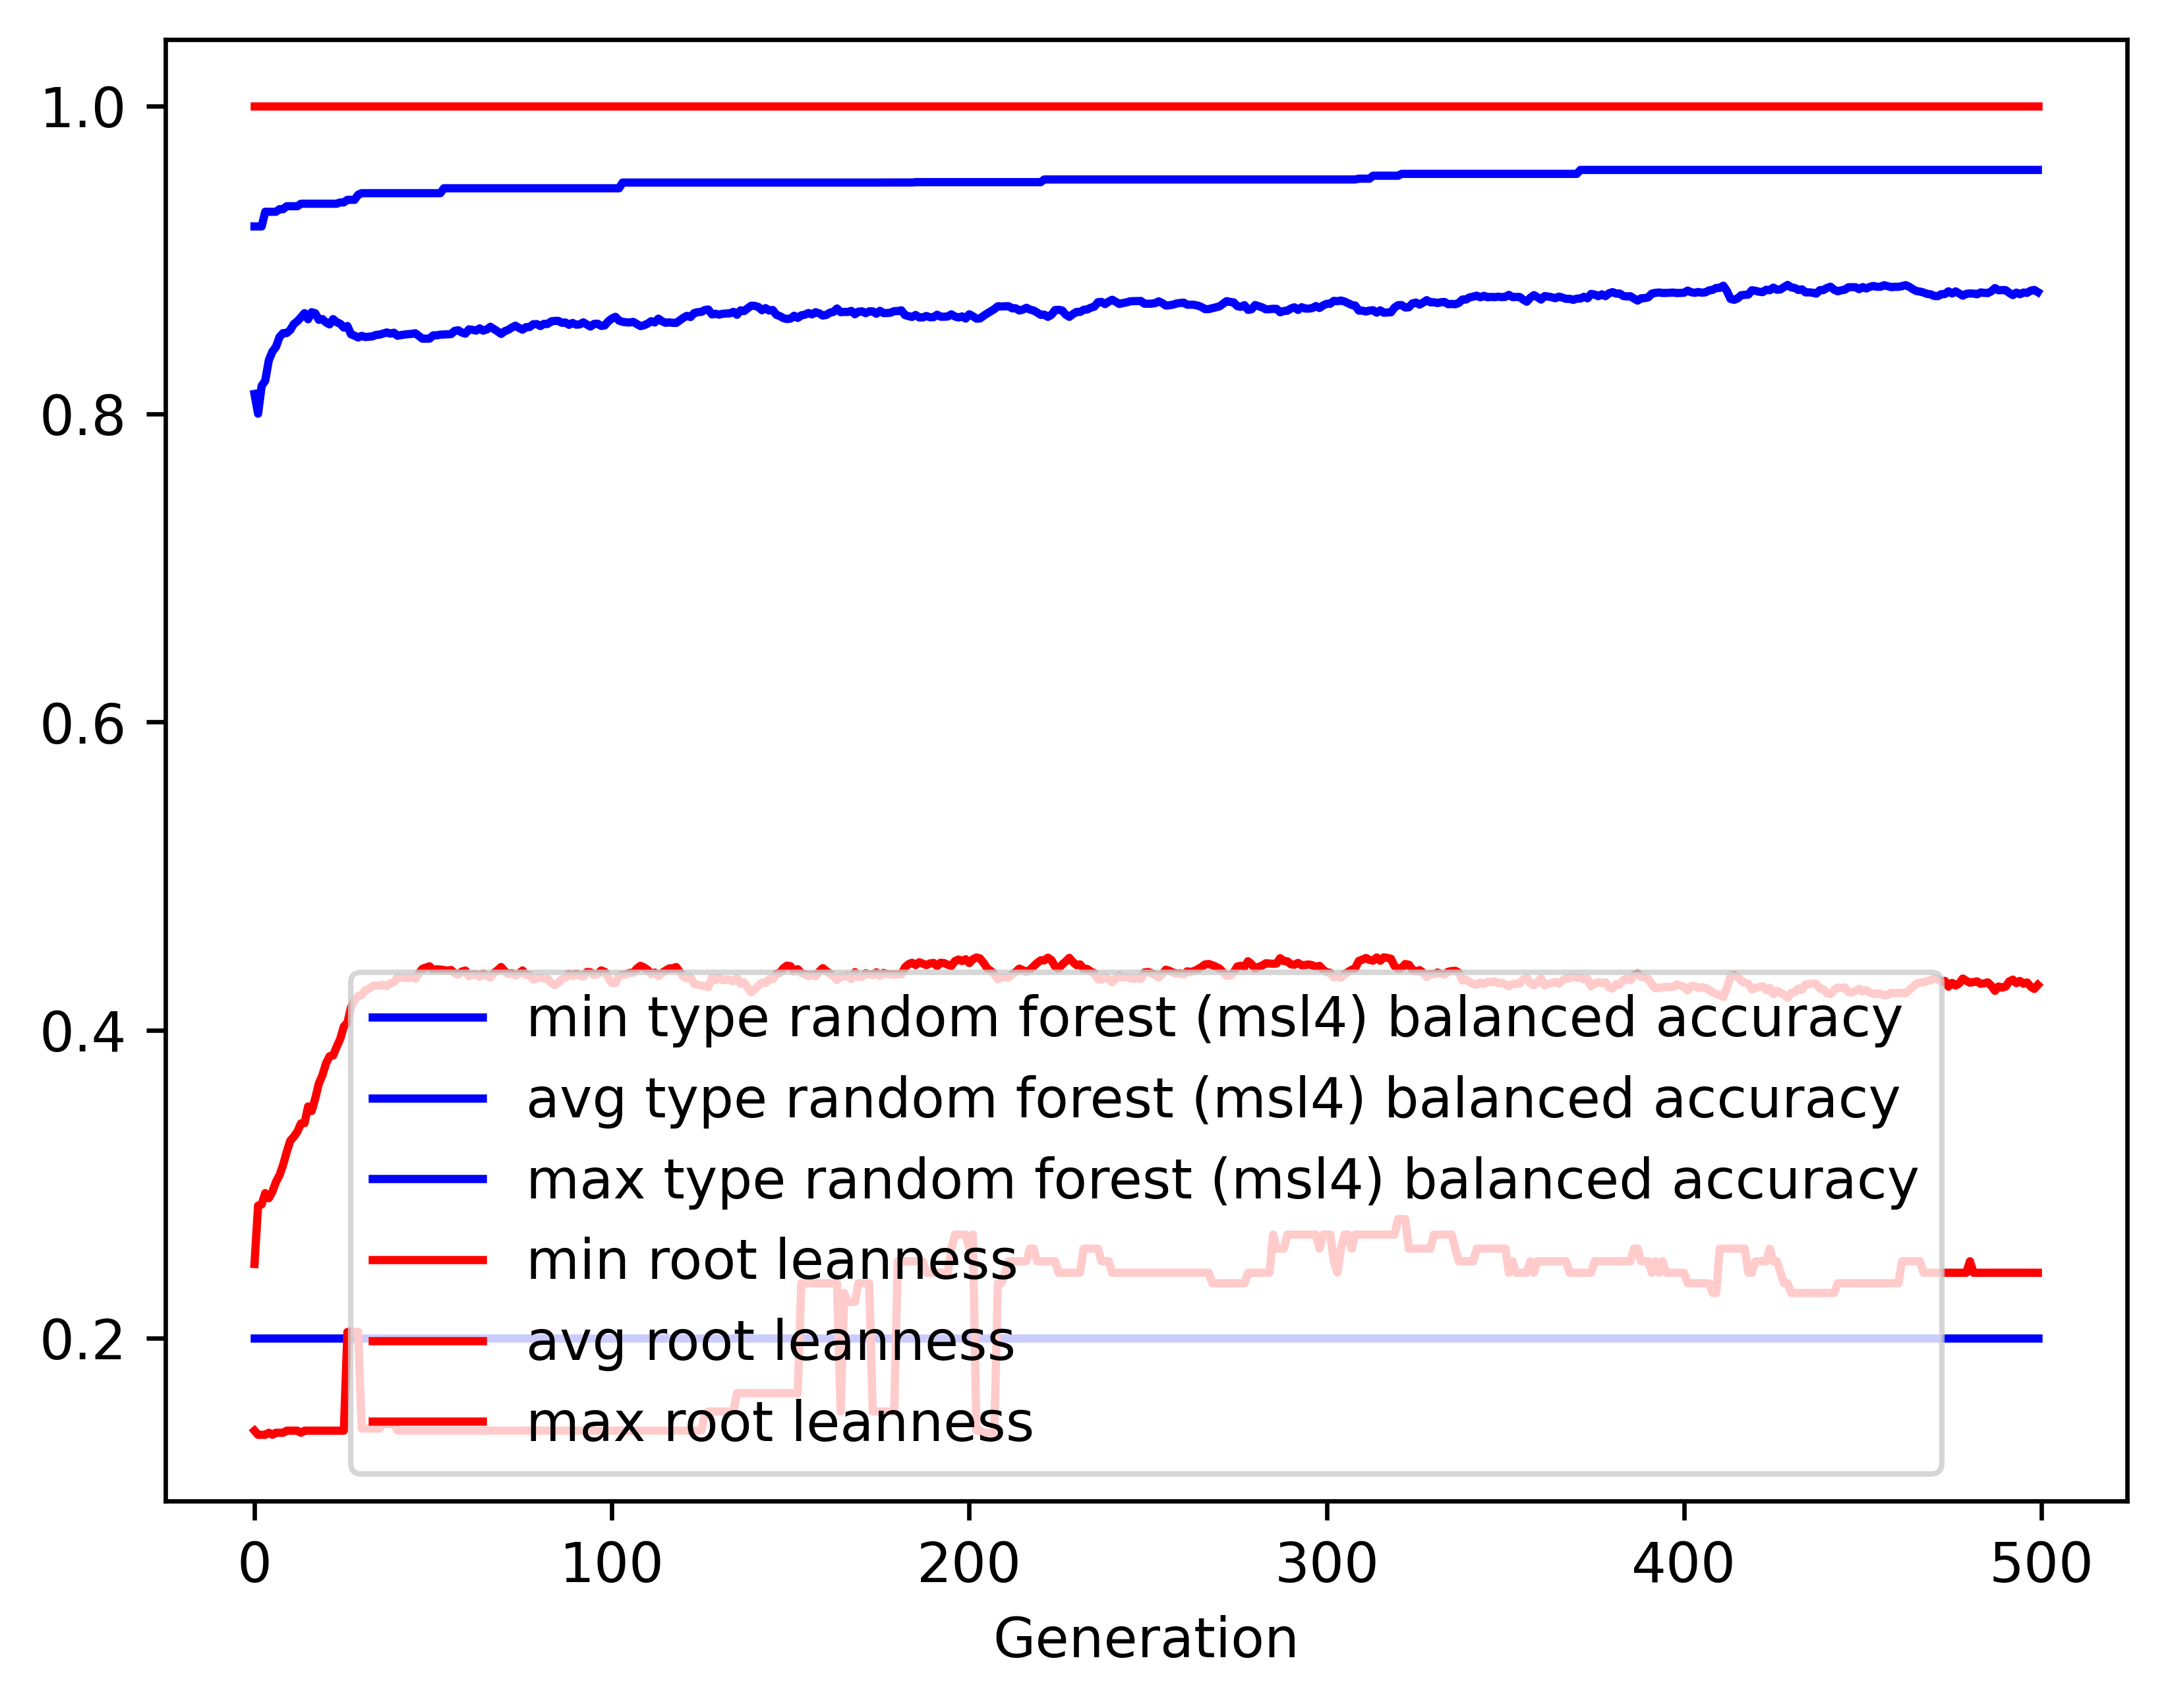

The data file committed next to this chart (first rows):
gen, evals, gen_feats, explored, type random forest (msl4) balanced accur…, type random forest (msl4) balanced accur…, type random forest (msl4) balanced accur…, type random forest (msl4) balanced accur…, root leanness_min, root leanness_avg, root leanness_max, root leanness_std
0, 500, 406, 406, 0.2, 0.813, 0.9217, 0.1355, 0.14, 0.2482, 1.0, 0.1568
1, 526, 619, 626, 0.2, 0.8001, 0.9217, 0.1345, 0.1374, 0.2861, 1.0, 0.1405
2, 526, 654, 818, 0.2, 0.8182, 0.9217, 0.1193, 0.1374, 0.2869, 1.0, 0.1383
3, 532, 701, 1021, 0.2, 0.8216, 0.9312, 0.1189, 0.1374, 0.2942, 1.0, 0.1394
4, 524, 725, 1216, 0.2, 0.8348, 0.9312, 0.1095, 0.1387, 0.2909, 1.0, 0.137
5, 533, 727, 1392, 0.2, 0.8405, 0.9312, 0.1077, 0.1374, 0.2951, 1.0, 0.138
6, 536, 770, 1596, 0.2, 0.8435, 0.9312, 0.1091, 0.1387, 0.3015, 1.0, 0.1384
7, 540, 773, 1780, 0.2, 0.85, 0.9329, 0.1064, 0.1387, 0.3059, 1.0, 0.1361
8, 548, 777, 1936, 0.2, 0.8525, 0.9329, 0.1076, 0.1387, 0.3125, 1.0, 0.1357
9, 551, 766, 2088, 0.2, 0.8525, 0.9348, 0.1124, 0.14, 0.3208, 1.0, 0.138
10, 539, 804, 2244, 0.2, 0.8545, 0.9348, 0.1128, 0.14, 0.3282, 1.0, 0.1381
11, 526, 806, 2400, 0.2, 0.8584, 0.9348, 0.1136, 0.14, 0.3308, 1.0, 0.1394
12, 539, 802, 2553, 0.2, 0.8602, 0.9348, 0.1146, 0.14, 0.3341, 1.0, 0.1409
13, 550, 827, 2689, 0.2, 0.8627, 0.9365, 0.1112, 0.1387, 0.3394, 1.0, 0.1373
14, 545, 778, 2804, 0.2, 0.8654, 0.9365, 0.1104, 0.14, 0.3397, 1.0, 0.1368
15, 556, 792, 2946, 0.2, 0.8615, 0.9365, 0.116, 0.14, 0.3505, 1.0, 0.1395
16, 533, 808, 3079, 0.2, 0.866, 0.9365, 0.1133, 0.14, 0.3475, 1.0, 0.1384
17, 556, 795, 3196, 0.2, 0.8654, 0.9365, 0.1158, 0.14, 0.3557, 1.0, 0.1361
18, 564, 794, 3307, 0.2, 0.8611, 0.9365, 0.1238, 0.14, 0.3654, 1.0, 0.1383
19, 544, 748, 3388, 0.2, 0.8616, 0.9365, 0.1235, 0.14, 0.3707, 1.0, 0.1373
20, 544, 755, 3482, 0.2, 0.8594, 0.9365, 0.1252, 0.14, 0.3783, 1.0, 0.1375
21, 548, 761, 3572, 0.2, 0.8581, 0.9365, 0.1276, 0.14, 0.3831, 1.0, 0.1386
22, 534, 797, 3668, 0.2, 0.8616, 0.9365, 0.1244, 0.14, 0.3836, 1.0, 0.1357
23, 543, 752, 3749, 0.2, 0.8595, 0.9365, 0.127, 0.14, 0.3892, 1.0, 0.1358
24, 543, 828, 3835, 0.2, 0.8585, 0.9373, 0.1285, 0.14, 0.3944, 1.0, 0.1349
25, 553, 770, 3922, 0.2, 0.856, 0.9373, 0.1307, 0.14, 0.4024, 1.0, 0.1333
26, 543, 784, 4009, 0.2, 0.8571, 0.939, 0.1305, 0.2041, 0.4048, 1.0, 0.1303
27, 539, 748, 4092, 0.2, 0.8517, 0.939, 0.1357, 0.2041, 0.4148, 1.0, 0.1311
28, 529, 780, 4182, 0.2, 0.8508, 0.939, 0.1366, 0.2041, 0.4195, 1.0, 0.13
29, 526, 752, 4257, 0.2, 0.8496, 0.9423, 0.1383, 0.2041, 0.4221, 1.0, 0.13
30, 527, 742, 4312, 0.2, 0.8507, 0.9433, 0.1375, 0.1414, 0.4229, 1.0, 0.1299
31, 522, 737, 4377, 0.2, 0.8499, 0.9433, 0.1379, 0.1414, 0.4259, 1.0, 0.1296
32, 519, 773, 4454, 0.2, 0.8501, 0.9433, 0.1378, 0.1414, 0.4267, 1.0, 0.1301
33, 519, 757, 4525, 0.2, 0.8504, 0.9433, 0.1364, 0.1414, 0.4287, 1.0, 0.1292
34, 508, 724, 4565, 0.2, 0.8513, 0.9433, 0.1355, 0.1414, 0.4291, 1.0, 0.1292
35, 517, 759, 4630, 0.2, 0.8515, 0.9433, 0.1356, 0.1414, 0.4288, 1.0, 0.1297
36, 510, 764, 4682, 0.2, 0.8521, 0.9433, 0.1354, 0.1443, 0.4295, 1.0, 0.1288
37, 515, 733, 4718, 0.2, 0.8529, 0.9433, 0.1344, 0.1443, 0.4286, 1.0, 0.1294
38, 516, 724, 4756, 0.2, 0.8521, 0.9433, 0.1354, 0.1443, 0.4304, 1.0, 0.1294
39, 521, 728, 4804, 0.2, 0.8527, 0.9433, 0.1345, 0.1443, 0.431, 1.0, 0.128
40, 522, 727, 4847, 0.2, 0.8508, 0.9433, 0.1366, 0.14, 0.4343, 1.0, 0.1283
41, 519, 726, 4896, 0.2, 0.8512, 0.9433, 0.1364, 0.14, 0.4342, 1.0, 0.1286
42, 511, 736, 4935, 0.2, 0.8515, 0.9433, 0.1362, 0.14, 0.4339, 1.0, 0.1288
43, 520, 754, 4972, 0.2, 0.8518, 0.9433, 0.1362, 0.14, 0.4338, 1.0, 0.1289
44, 524, 742, 5007, 0.2, 0.852, 0.9433, 0.1359, 0.14, 0.4344, 1.0, 0.1284
45, 523, 773, 5044, 0.2, 0.8524, 0.9433, 0.1355, 0.14, 0.4334, 1.0, 0.1295
46, 518, 759, 5081, 0.2, 0.8506, 0.9433, 0.1361, 0.14, 0.4369, 1.0, 0.1291
47, 514, 755, 5110, 0.2, 0.8488, 0.9433, 0.1382, 0.14, 0.4399, 1.0, 0.1286
48, 507, 756, 5138, 0.2, 0.8489, 0.9433, 0.1378, 0.14, 0.4406, 1.0, 0.1283
49, 513, 741, 5168, 0.2, 0.8489, 0.9433, 0.1374, 0.14, 0.4414, 1.0, 0.128
50, 510, 743, 5193, 0.2, 0.851, 0.9433, 0.1358, 0.14, 0.439, 1.0, 0.1282
51, 512, 754, 5223, 0.2, 0.851, 0.9433, 0.1358, 0.14, 0.4395, 1.0, 0.1276
52, 517, 759, 5247, 0.2, 0.8515, 0.9433, 0.1354, 0.14, 0.4394, 1.0, 0.1277
53, 521, 728, 5282, 0.2, 0.8516, 0.9465, 0.1354, 0.14, 0.439, 1.0, 0.1285
54, 515, 775, 5314, 0.2, 0.8517, 0.9465, 0.1353, 0.14, 0.4385, 1.0, 0.1291
55, 514, 745, 5339, 0.2, 0.8518, 0.9465, 0.1351, 0.14, 0.4391, 1.0, 0.1289
56, 517, 755, 5366, 0.2, 0.8539, 0.9465, 0.1339, 0.14, 0.4369, 1.0, 0.1288
57, 517, 763, 5398, 0.2, 0.8543, 0.9465, 0.1335, 0.14, 0.436, 1.0, 0.1293
58, 523, 759, 5417, 0.2, 0.8529, 0.9465, 0.1344, 0.14, 0.438, 1.0, 0.1297
59, 523, 755, 5436, 0.2, 0.8521, 0.9465, 0.1354, 0.14, 0.4387, 1.0, 0.1303
... 440 more rows
